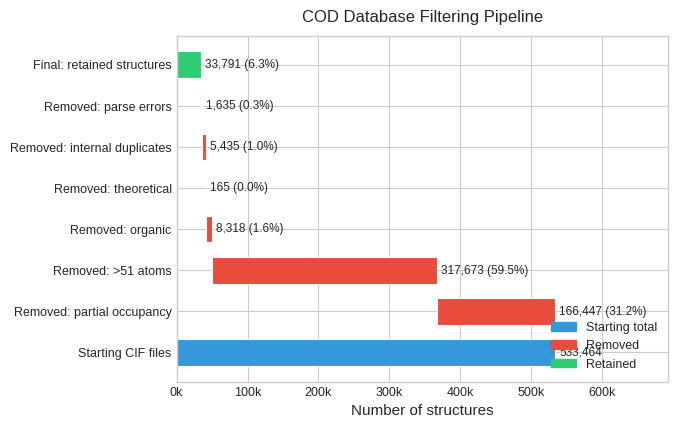

This chart was generated by the following Python code:
import matplotlib
matplotlib.use("Agg")
import matplotlib.pyplot as plt
import numpy as np
import os

# ============================================================
# EDITABLE: COD filtering stage data
# Source: project reference document / COD processing logs
# ============================================================
STAGES = [
    ("Starting CIF files",          533_464, "start"),
    ("Removed: partial occupancy", -166_447, "remove"),
    ("Removed: >51 atoms",         -317_673, "remove"),
    ("Removed: organic",             -8_318, "remove"),
    ("Removed: theoretical",           -165, "remove"),
    ("Removed: internal duplicates",  -5_435, "remove"),
    ("Removed: parse errors",         -1_635, "remove"),
    ("Final: retained structures",   33_791, "final"),
]

# ============================================================
# EDITABLE: Titles and labels
# ============================================================
TITLE  = "COD Database Filtering Pipeline"
XLABEL = "Number of structures"

# ============================================================
# EDITABLE: Colours
# ============================================================
C_START  = "#3498db"
C_REMOVE = "#e74c3c"
C_FINAL  = "#2ecc71"

plt.style.use("seaborn-v0_8-whitegrid")
fig, ax = plt.subplots(figsize=(7.0, 4.5))

TOTAL_START = 533_464
labels   = [s[0] for s in STAGES]
values   = [s[1] for s in STAGES]
kinds    = [s[2] for s in STAGES]

# Build running totals for waterfall
running = 0
bar_starts = []
bar_widths = []
for i, (val, kind) in enumerate(zip(values, kinds)):
    if kind == "start":
        bar_starts.append(0)
        bar_widths.append(val)
        running = val
    elif kind == "remove":
        running += val          # val is negative
        bar_starts.append(running)
        bar_widths.append(-val)  # positive width
    else:  # final
        bar_starts.append(0)
        bar_widths.append(val)

y_pos = np.arange(len(STAGES))
colours = [C_START if k == "start" else C_FINAL if k == "final" else C_REMOVE
           for k in kinds]

bars = ax.barh(y_pos, bar_widths, left=bar_starts, color=colours,
               edgecolor="white", linewidth=0.8, height=0.65)

# Labels on bars
for i, (bar, val, kind) in enumerate(zip(bars, values, kinds)):
    pct = abs(val) / TOTAL_START * 100
    count_str = f"{abs(val):,}"
    pct_str   = f" ({pct:.1f}%)" if kind != "start" else ""
    label_x   = bar.get_x() + bar.get_width() + TOTAL_START * 0.012
    ax.text(label_x, bar.get_y() + bar.get_height() / 2,
            count_str + pct_str, va="center", ha="left", fontsize=8.5)

ax.set_yticks(y_pos)
ax.set_yticklabels(labels, fontsize=9)
ax.set_xlabel(XLABEL, fontsize=11)
ax.set_title(TITLE, fontsize=12, pad=10)
ax.set_xlim(0, TOTAL_START * 1.30)
ax.xaxis.set_major_formatter(plt.FuncFormatter(lambda x, _: f"{x/1000:.0f}k"))
ax.tick_params(axis="x", labelsize=9)

# Colour legend
from matplotlib.patches import Patch
legend_items = [Patch(color=C_START,  label="Starting total"),
                Patch(color=C_REMOVE, label="Removed"),
                Patch(color=C_FINAL,  label="Retained")]
ax.legend(handles=legend_items, fontsize=9, loc="lower right")

plt.tight_layout(pad=1.5)
os.makedirs("figures", exist_ok=True)
for ext in ("png", "pdf"):
    fig.savefig(f"figures/fig07_cod_filtering_waterfall.{ext}", dpi=300, bbox_inches="tight")
fig.savefig("figures/fig07_cod_filtering_waterfall.jpg", dpi=150, bbox_inches="tight",
            pil_kwargs={"quality": 90})
print(f"Saved fig07 — {TOTAL_START:,} → 33,791 structures "
      f"({33791/TOTAL_START*100:.1f}% retained)")
plt.close()
